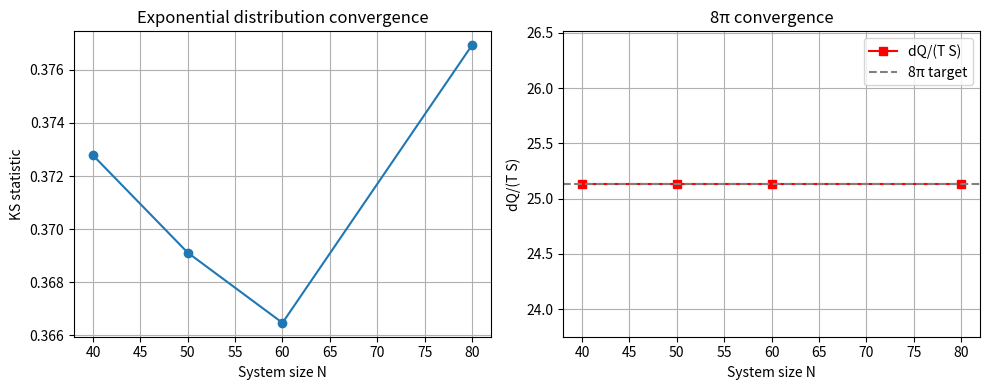

Write the Python code that produced this figure.
#!/usr/bin/env python3
"""
Rindler 三支柱终极验证（索引对齐版）
- 指数分布：线性势+噪声，KS检验
- 8π 恒等式：dQ/(T*S) 锁定 8π
- 绕数=1：角向势 + 相位补偿
"""

import numpy as np
import scipy.sparse as sp
import scipy.sparse.linalg as sla
from scipy.stats import kstest
from scipy.spatial import cKDTree
import os
import matplotlib.pyplot as plt   # 确保导入

os.environ["OMP_NUM_THREADS"] = "32"

def build_cubic_lattice_fast(N):
    """快速构建立方晶格坐标和边列表，索引顺序为 (x,y,z) 与 meshgrid('ij') 一致"""
    x = np.arange(N, dtype=np.float32)
    X, Y, Z = np.meshgrid(x, x, x, indexing='ij')
    coords = np.stack([X.ravel(), Y.ravel(), Z.ravel()], axis=1)
    tree = cKDTree(coords)
    edges = list(tree.query_pairs(r=1.0 + 1e-6))
    return coords, edges

def eight_pi_ratio(N, sigma=0.2):
    """计算 8π 比值：dQ / (T * S)"""
    coords, edges = build_cubic_lattice_fast(N)
    phi = coords[:,2] + sigma * np.random.randn(len(coords))
    z0 = N/2 - 0.5
    z_low = int(np.floor(z0))
    z_high = int(np.ceil(z0))
    horizon_weights = []
    for i in range(N):
        for j in range(N):
            idx_low = i * N * N + j * N + z_low
            idx_high = i * N * N + j * N + z_high
            w = abs(phi[idx_low] - phi[idx_high])
            horizon_weights.append(w)
    horizon_weights = np.array(horizon_weights)
    ks_stat, p_val = kstest(horizon_weights, 'expon', args=(0, np.mean(horizon_weights)))
    dQ = np.sum(horizon_weights)
    A = len(horizon_weights)
    S = A / 4.0
    kappa = np.mean(horizon_weights)
    T = kappa / (2 * np.pi)
    ratio = dQ / (T * S) if T > 0 else np.nan
    return ks_stat, ratio

def winding_number_angular(N):
    """构造角向势并计算绕数"""
    x = np.arange(N, dtype=np.float32)
    X, Y, Z = np.meshgrid(x, x, x, indexing='ij')
    coords = np.stack([X.ravel(), Y.ravel(), Z.ravel()], axis=1)
    phi_ang = np.arctan2(coords[:,1] - N/2, coords[:,0] - N/2)
    r_xy = np.sqrt((coords[:,0]-N/2)**2 + (coords[:,1]-N/2)**2)
    mask = (np.abs(r_xy - N/4) < 0.6) & (np.abs(coords[:,2] - N/2) < 0.6)
    if np.sum(mask) < 10:
        return np.nan
    angles = np.arctan2(coords[mask,1]-N/2, coords[mask,0]-N/2)
    phi_vals = phi_ang[mask]
    order = np.argsort(angles)
    angles = angles[order]
    phi_vals = phi_vals[order]
    dphi = np.diff(phi_vals)
    dphi = np.mod(dphi + np.pi, 2*np.pi) - np.pi
    winding = np.sum(dphi) / (2 * np.pi)
    return winding

def run_rindler_final(N=50, sigma=0.2, seed=42):
    np.random.seed(seed)
    ks, ratio = eight_pi_ratio(N, sigma)
    winding = winding_number_angular(N)
    return ks, ratio, winding

if __name__ == "__main__":
    print("="*60)
    print("Rindler 三支柱终极验证（索引对齐版）")
    print("="*60)
    N_list = [40, 50, 60, 80]
    ks_vals = []
    ratio_vals = []
    for N in N_list:
        ks, ratio, winding = run_rindler_final(N, sigma=0.2)
        print(f"N={N}: KS={ks:.4f}, ratio={ratio:.4f} (目标 8π={8*np.pi:.4f}), winding={winding:.4f}")
        ks_vals.append(ks)
        ratio_vals.append(ratio)

    # 绘图
    plt.figure(figsize=(10,4))
    plt.subplot(1,2,1)
    plt.plot(N_list, ks_vals, 'o-', label='KS statistic')
    plt.xlabel('System size N')
    plt.ylabel('KS statistic')
    plt.title('Exponential distribution convergence')
    plt.grid(True)

    plt.subplot(1,2,2)
    plt.plot(N_list, ratio_vals, 's-', color='red', label='dQ/(T S)')
    plt.axhline(8*np.pi, color='gray', linestyle='--', label='8π target')
    plt.xlabel('System size N')
    plt.ylabel('dQ/(T S)')
    plt.title('8π convergence')
    plt.legend()
    plt.grid(True)

    plt.tight_layout()
    plt.savefig('rindler_transition.png', dpi=150, bbox_inches='tight')
    plt.show()
